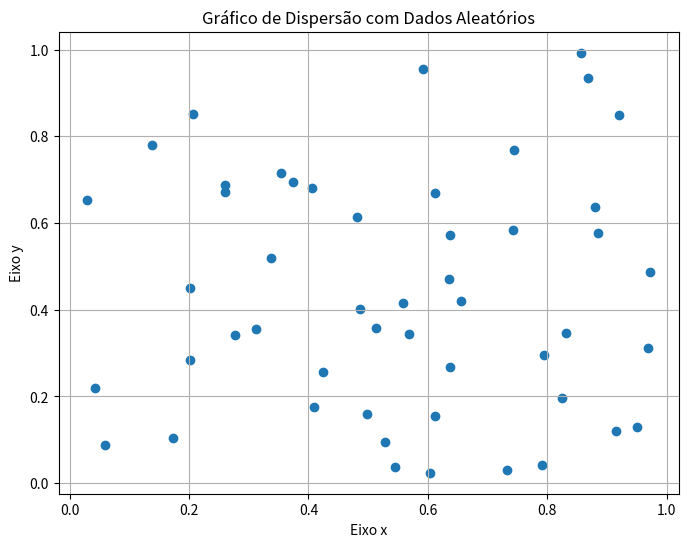
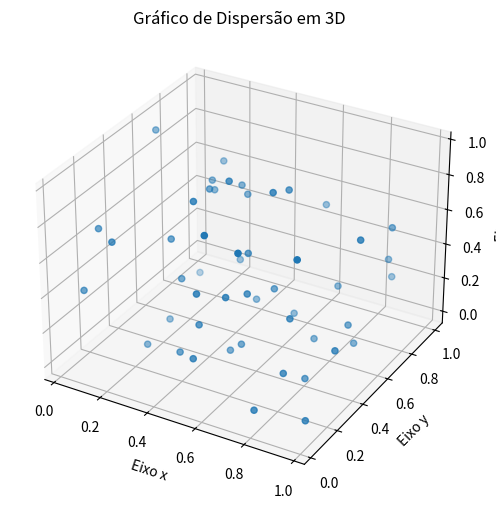

The script that saved these images, in order:
import matplotlib.pyplot as plt
import numpy as np
from mpl_toolkits.mplot3d import Axes3D


# 1 - Gerando dados aleatórios

x = np.random.rand(50)
y = np.random.rand(50)
z = np.random.rand(50)

# 2 - Criando o gráfico de dispersão

plt.figure(figsize=(8, 6))
plt.scatter(x, y)
plt.title('Gráfico de Dispersão com Dados Aleatórios')
plt.xlabel('Eixo x')
plt.ylabel('Eixo y')
plt.grid(True)
plt.show()

# 3 - Criando o gráfico 3D

fig = plt.figure(figsize=(8, 6))
ax = fig.add_subplot(111, projection=('3d'))

ax.scatter(x, y, z)

ax.set_xlabel('Eixo x')
ax.set_ylabel('Eixo y')
ax.set_zlabel('Eixo z')
ax.set_title('Gráfico de Dispersão em 3D ')

plt.show()